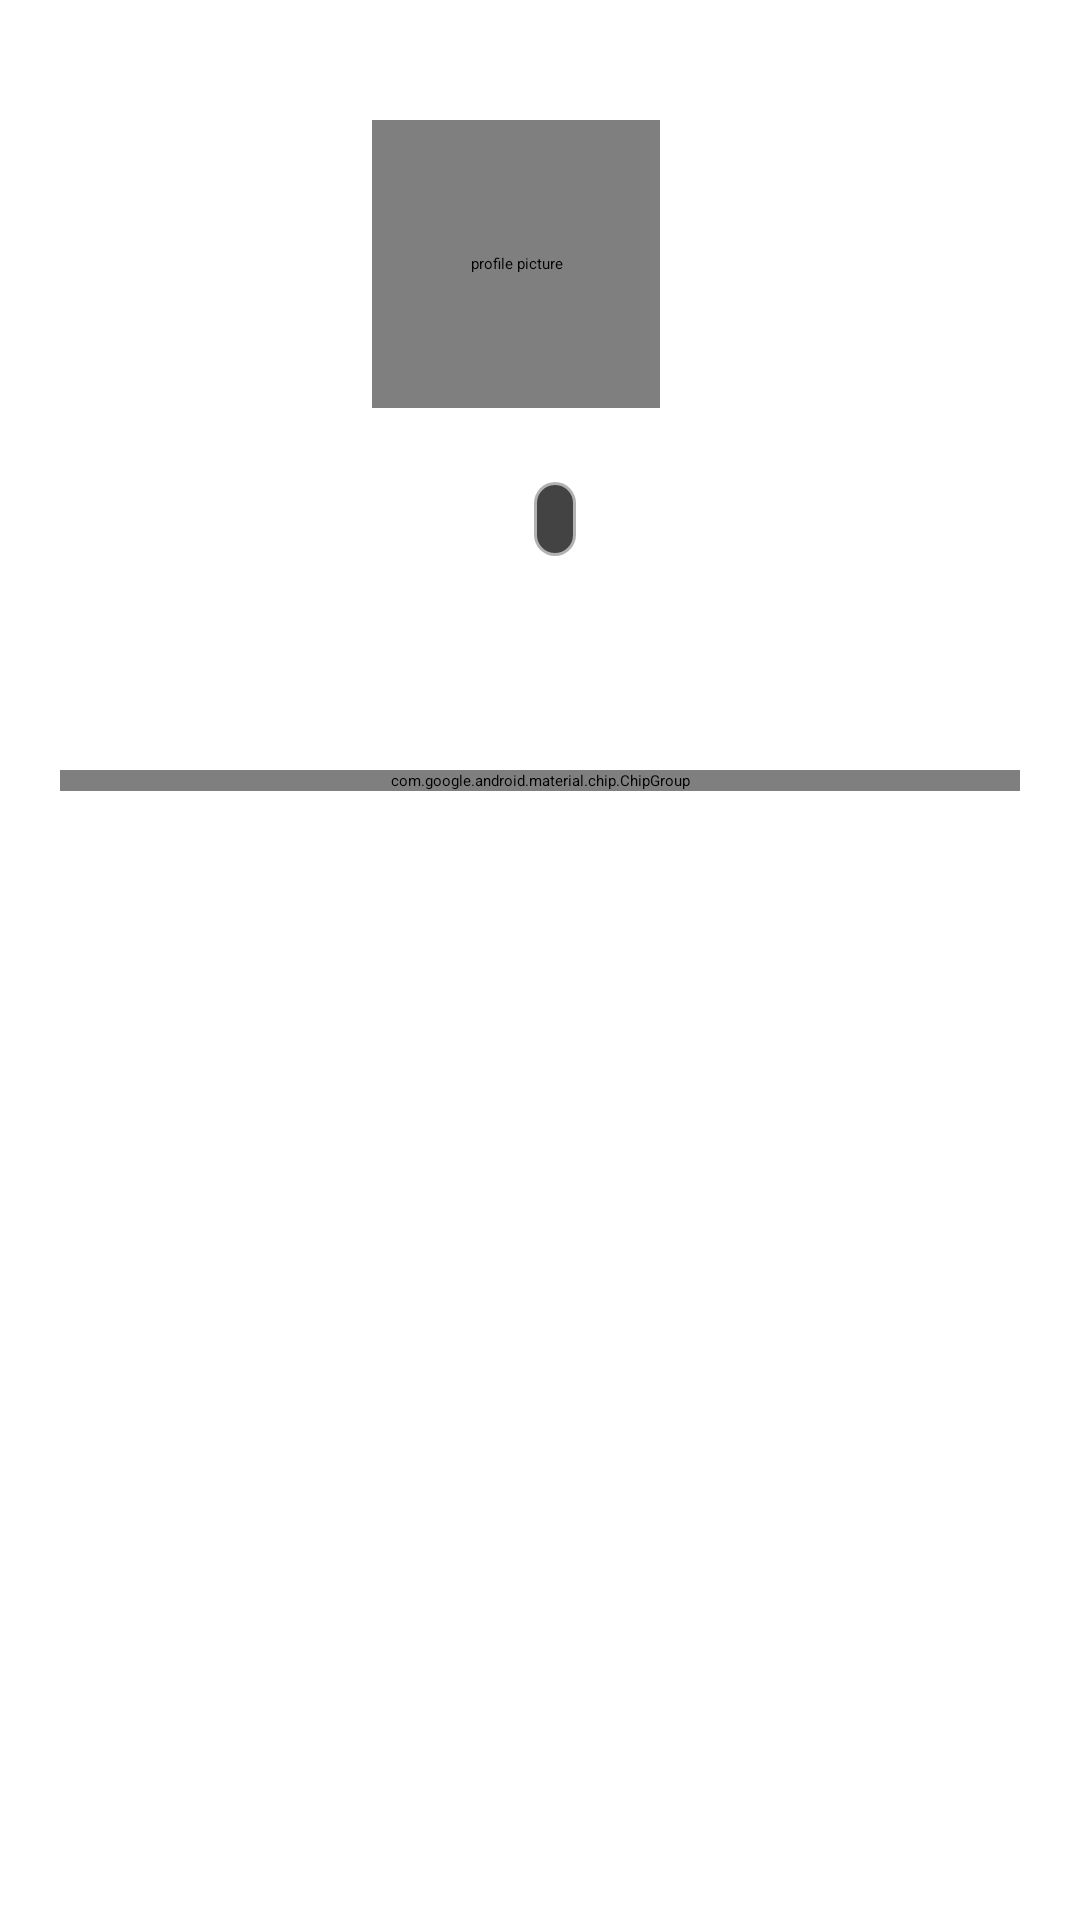

Layout XML and referenced resources for this Android screen:
<!-- AndroidManifest.xml: application theme Theme.SFULounge -->
<!-- res/layout/activity_user_profile.xml -->
<?xml version="1.0" encoding="utf-8"?>
<ScrollView xmlns:android="http://schemas.android.com/apk/res/android"
    xmlns:app="http://schemas.android.com/apk/res-auto"
    xmlns:tools="http://schemas.android.com/tools"
    tools:context=".ui.user_profile.UserProfileActivity"
    android:layout_width="match_parent"
    android:layout_height="match_parent">

    <LinearLayout
        android:layout_width="match_parent"
        android:layout_height="wrap_content"
        android:orientation="vertical"
        android:padding="20dp">

        <de.hdodenhof.circleimageview.CircleImageView
            android:id="@+id/profile_image"
            android:layout_width="96dp"
            android:layout_height="96dp"
            android:layout_gravity="center_horizontal"
            android:src="@drawable/baseline_person_24"
            app:layout_constraintDimensionRatio="1:1"
            android:contentDescription="@string/content_description_profile_picture"
            android:layout_marginTop="20dp"
            android:layout_marginEnd="8dp"/>

        <LinearLayout
            android:gravity="center_horizontal"
            android:layout_width="match_parent"
            android:layout_height="wrap_content"
            android:layout_marginTop="10dp"
            android:layout_marginBottom="24dp">

            <TextView
                android:id="@+id/tv_name"
                android:layout_width="wrap_content"
                android:layout_height="wrap_content"
                android:layout_gravity="center_vertical"
                android:textColor="?android:textColorPrimary"
                android:textSize="30sp" />

            <TextView
                android:id="@+id/tv_gender"
                android:layout_width="wrap_content"
                android:layout_height="wrap_content"
                android:layout_gravity="bottom"
                android:layout_marginStart="10dp"
                android:background="@drawable/detail_white_outline"
                android:padding="6dp"
                android:paddingStart="8dp"
                android:paddingEnd="8dp"
                android:textColor="@color/white"
                android:textSize="11sp" />
        </LinearLayout>

        <TextView
            android:layout_width="match_parent"
            android:layout_height="wrap_content"
            android:layout_marginBottom="6dp"
            android:text="@string/user_profile_interests_label"
            android:textColor="?android:textColorPrimary"
            android:textSize="24sp"
            android:textStyle="bold" />

        <com.google.android.material.chip.ChipGroup
            android:id="@+id/interests_chip_group"
            android:layout_width="match_parent"
            android:layout_height="wrap_content"
            android:layout_marginTop="8dp" />

        <TextView
            android:layout_width="match_parent"
            android:layout_height="wrap_content"
            android:layout_marginTop="18dp"
            android:layout_marginBottom="8dp"
            android:text="@string/user_profile_more_about_me_label"
            android:textColor="?android:textColorPrimary"
            android:textSize="24sp"
            android:textStyle="bold" />

        <LinearLayout
            android:id="@+id/depth_questions_container"
            android:orientation="vertical"
            android:layout_width="match_parent"
            android:layout_height="wrap_content" />

        <GridLayout
            android:id="@+id/images_container"
            android:columnCount="3"
            android:useDefaultMargins="true"
            android:layout_width="match_parent"
            android:layout_height="wrap_content" />

    </LinearLayout>

</ScrollView>
<!-- resources referenced by this layout -->
<resources>
  <color name="white">#FFFFFFFF</color>
  <!-- drawable detail_white_outline (drawable) -->
  <?xml version="1.0" encoding="utf-8"?>
  <selector xmlns:android="http://schemas.android.com/apk/res/android">
      <item>
          <shape android:shape="rectangle">
              <corners android:radius="8dp" />
              <solid android:color="#BC000000"/>
              <stroke android:color="#96ffffff"
                  android:width="2dp"/>
          </shape>
      </item>
  </selector>
  <string name="content_description_profile_picture">profile picture</string>
  <string name="user_profile_interests_label">Interests</string>
  <string name="user_profile_more_about_me_label">More about me</string>
  <style name="Theme.SFULounge" parent="Theme.MaterialComponents.DayNight.DarkActionBar">
          
          <item name="colorPrimary">@color/button_orange</item>
          <item name="colorPrimaryVariant">@color/button_orange</item>
          <item name="colorOnPrimary">@color/white</item>
          
          <item name="colorSecondary">@color/teal_200</item>
          <item name="colorSecondaryVariant">@color/teal_700</item>
          <item name="colorOnSecondary">@color/black</item>
          
          <item name="android:statusBarColor">@color/button_orange</item>
          
          <item name="android:screenOrientation">portrait</item>
      </style>
  <color name="button_orange">#f79d65</color>
  <color name="teal_200">#FF03DAC5</color>
  <color name="teal_700">#FF018786</color>
  <color name="black">#FF000000</color>
</resources>
